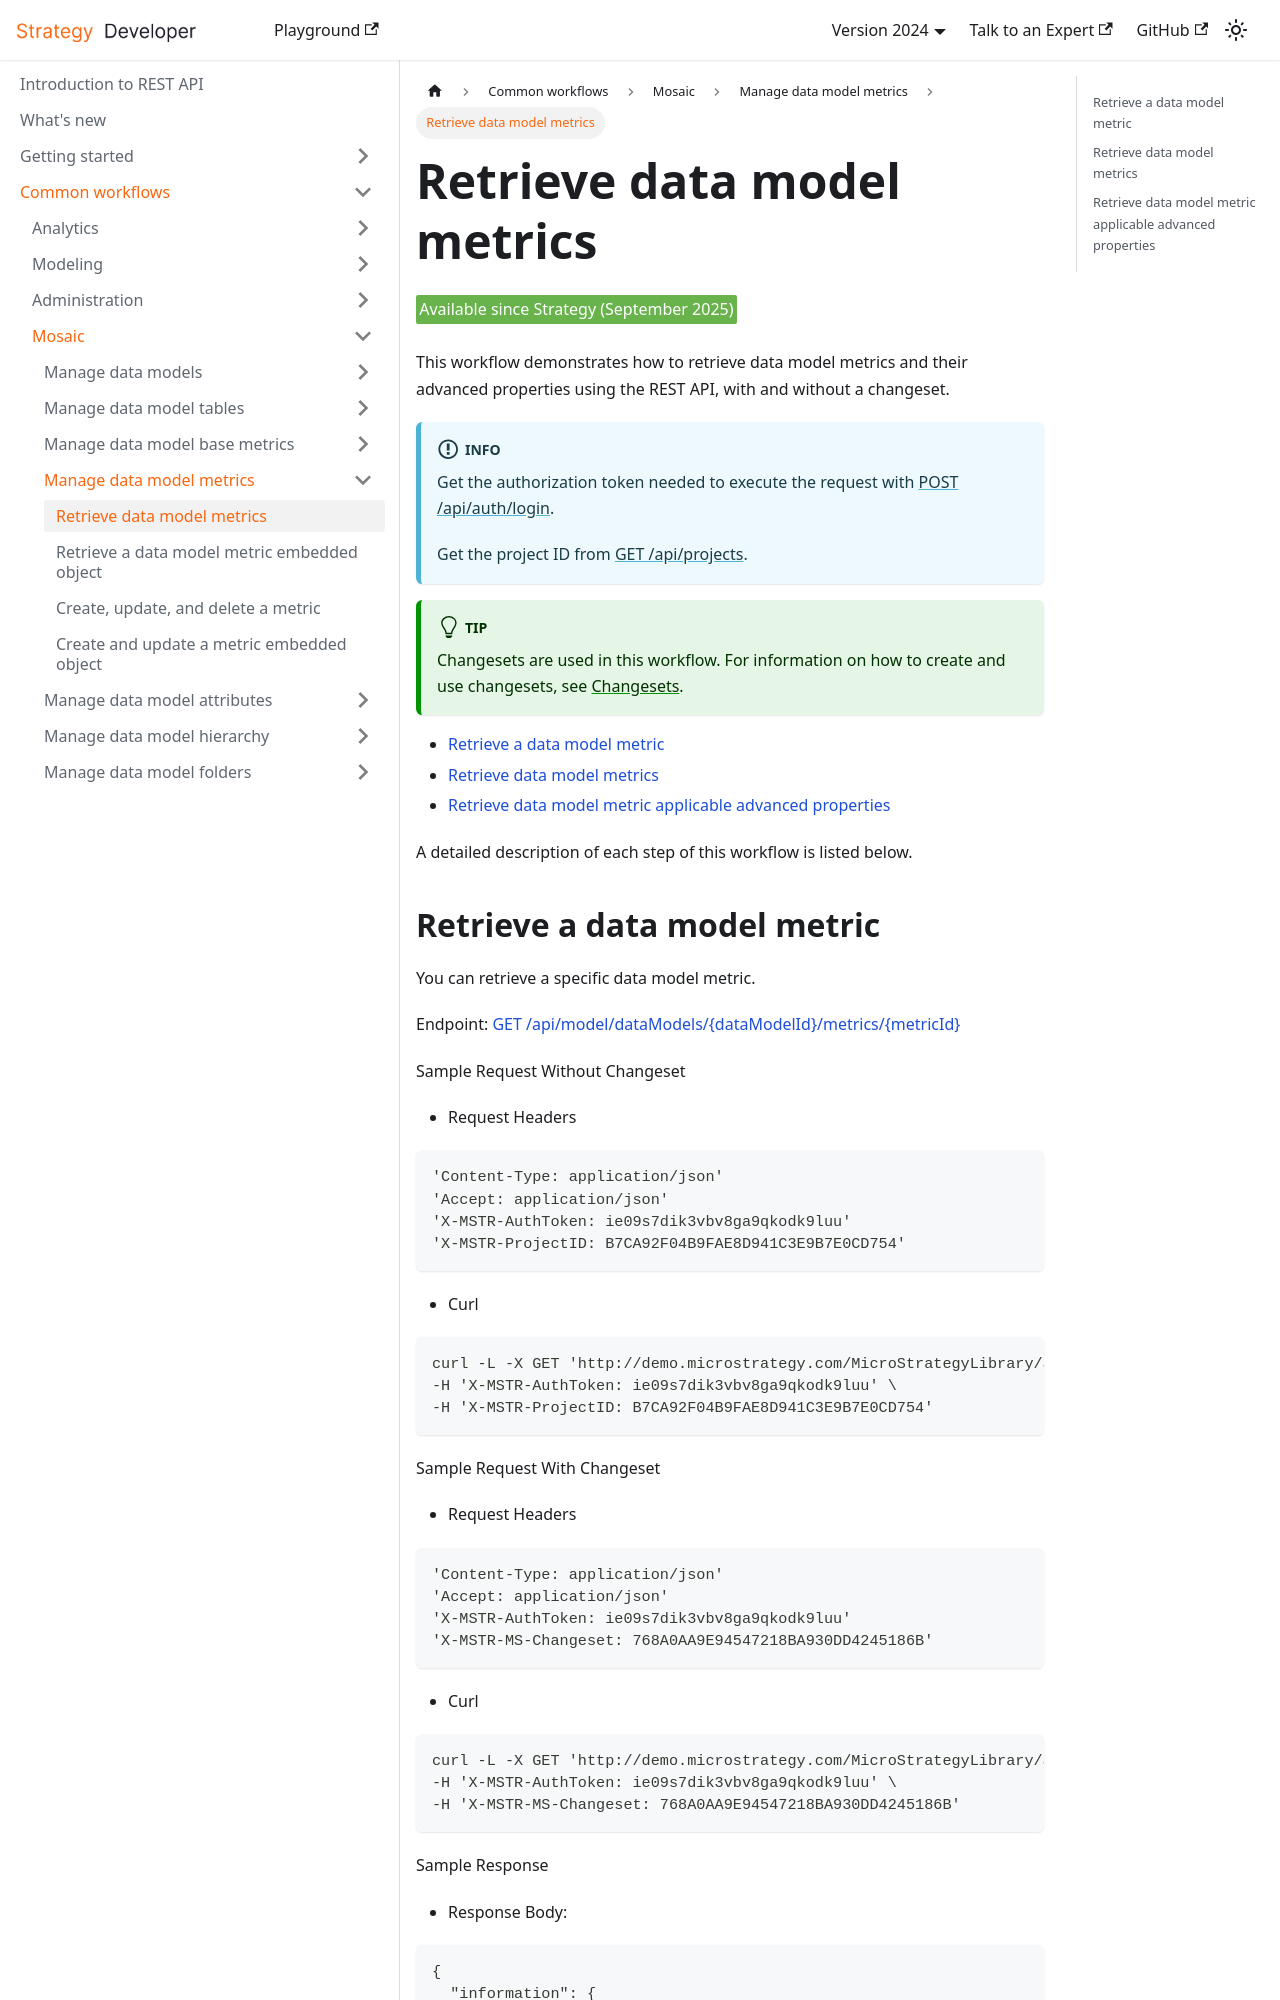

repository: MicroStrategy/rest-api-docs · page: common-workflows/mosaic/manage-data-model-metrics/retrieve-data-model-metrics/index.html · generator: docusaurus

---
title: Retrieve data model metrics
description: This workflow demonstrates how to retrieve data model metrics using REST API.
---

<Available since="Strategy (September 2025)" />

This workflow demonstrates how to retrieve data model metrics and their advanced properties using the REST API, with and without a changeset.

:::info

Get the authorization token needed to execute the request with [POST /api/auth/login](https://demo.microstrategy.com/MicroStrategyLibrary/api-docs/index.html#/Authentication/postLogin).

Get the project ID from [GET /api/projects](https://demo.microstrategy.com/MicroStrategyLibrary/api-docs/index.html#/Projects/getProjects_1).

:::

:::tip

Changesets are used in this workflow. For information on how to create and use changesets, see [Changesets](/docs/common-workflows/modeling/changesets.md).

:::

- [Retrieve a data model metric](#retrieve-a-data-model-metric)
- [Retrieve data model metrics](#retrieve-data-model-metrics)
- [Retrieve data model metric applicable advanced properties](#retrieve-data-model-metric-applicable-advanced-properties)

A detailed description of each step of this workflow is listed below.
